Photos from the image-classification dataset "dataset" in the GitHub repository KiranYBPatil/Sugarcane_Disease_Detector. Its 6 classes are: bacterial blights, healthy, mosaic, red rot, rust, yellow.

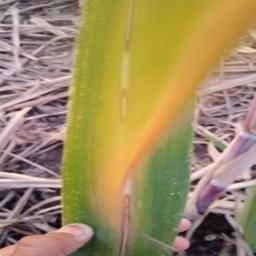
Label: yellow

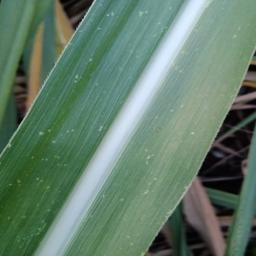
Label: mosaic

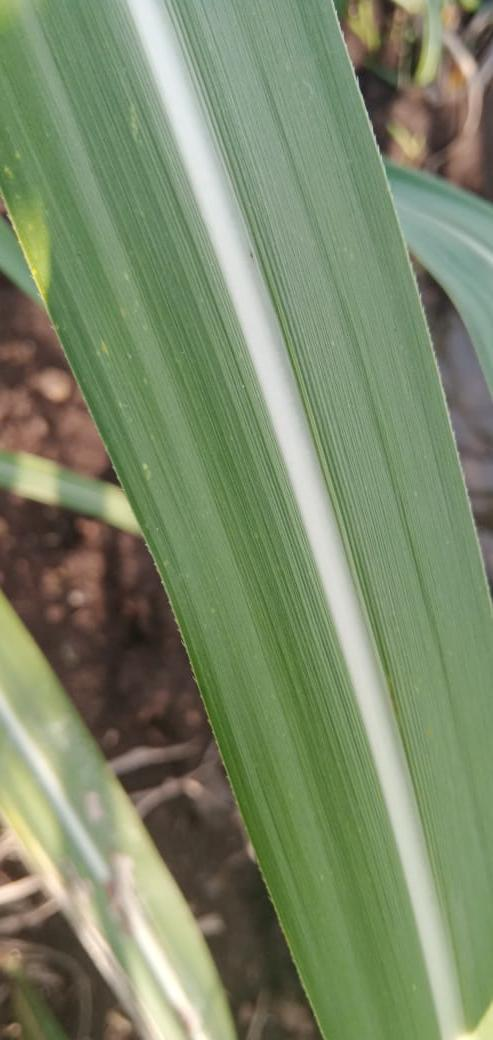
Label: healthy

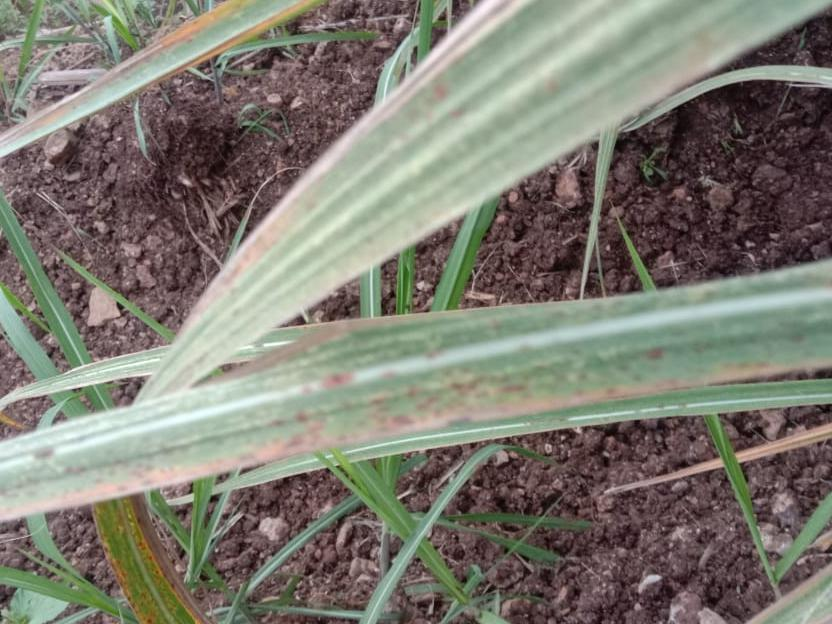
Label: rust

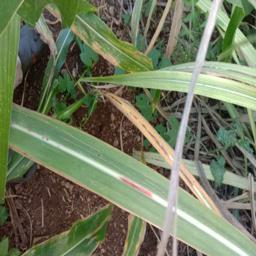
Label: red rot

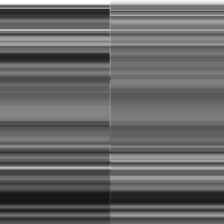
Label: bacterial blights
